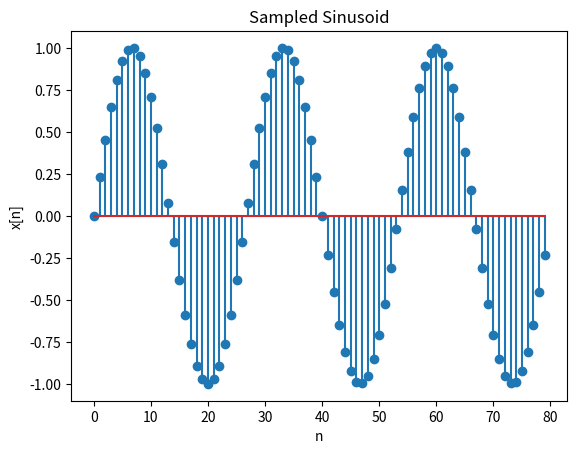
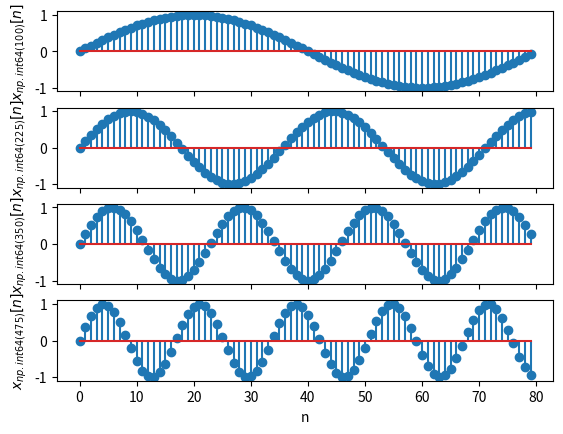
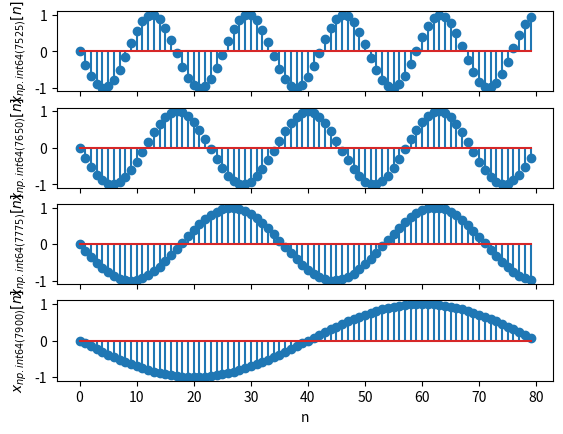
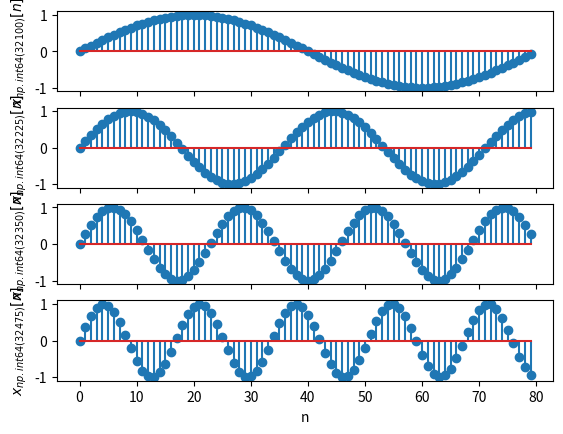

Reproduce these figures in Python, in order.
# ESE 531, HW2 Problem 3

# libraries
import numpy as np
import matplotlib.pyplot as plt

# define constant sampling frequency
fs = 8000 # Hz

# part a
fo = 300 # Hz
T = 0.01 # sec
N =  int(fs * T)
x = np.sin([2 * np.pi * fo/fs * n for n in range(N)])

# plot x[n]
plt.stem(x)
plt.title("Sampled Sinusoid")
plt.xlabel("n")
plt.ylabel("x[n]")
plt.show()

# part b

fig, axs = plt.subplots(4, 1, sharex=True)

# list of frequencies
fo_list = np.arange(100, 600, 125) # Hz
for i, f in enumerate(fo_list):
    x_f = np.sin([2 * np.pi * f/fs * n for n in range(N)])
    axs[i].stem(x_f)
    axs[i].set_ylabel(f'$x_{({f})}[n]$')

axs[3].set_xlabel('n')
plt.show()

# part c

fig2, axs2 = plt.subplots(4, 1, sharex=True)

# list of frequencies
fo_list2 = np.arange(7525, 8025, 125) # Hz
for i, f in enumerate(fo_list2):
    x_f = np.sin([2 * np.pi * f/fs * n for n in range(N)])
    axs2[i].stem(x_f)
    axs2[i].set_ylabel(f'$x_{({f})}[n]$')

axs2[3].set_xlabel('n')
plt.show()

# part d

fig3, axs3 = plt.subplots(4, 1, sharex=True)

# list of frequencies
fo_list3 = np.arange(32100, 32600, 125) # Hz
for i, f in enumerate(fo_list3):
    x_f = np.sin([2 * np.pi * f/fs * n for n in range(N)])
    axs3[i].stem(x_f)
    axs3[i].set_ylabel(f'$x_{({f})}[n]$')

axs3[3].set_xlabel('n')
plt.show()
